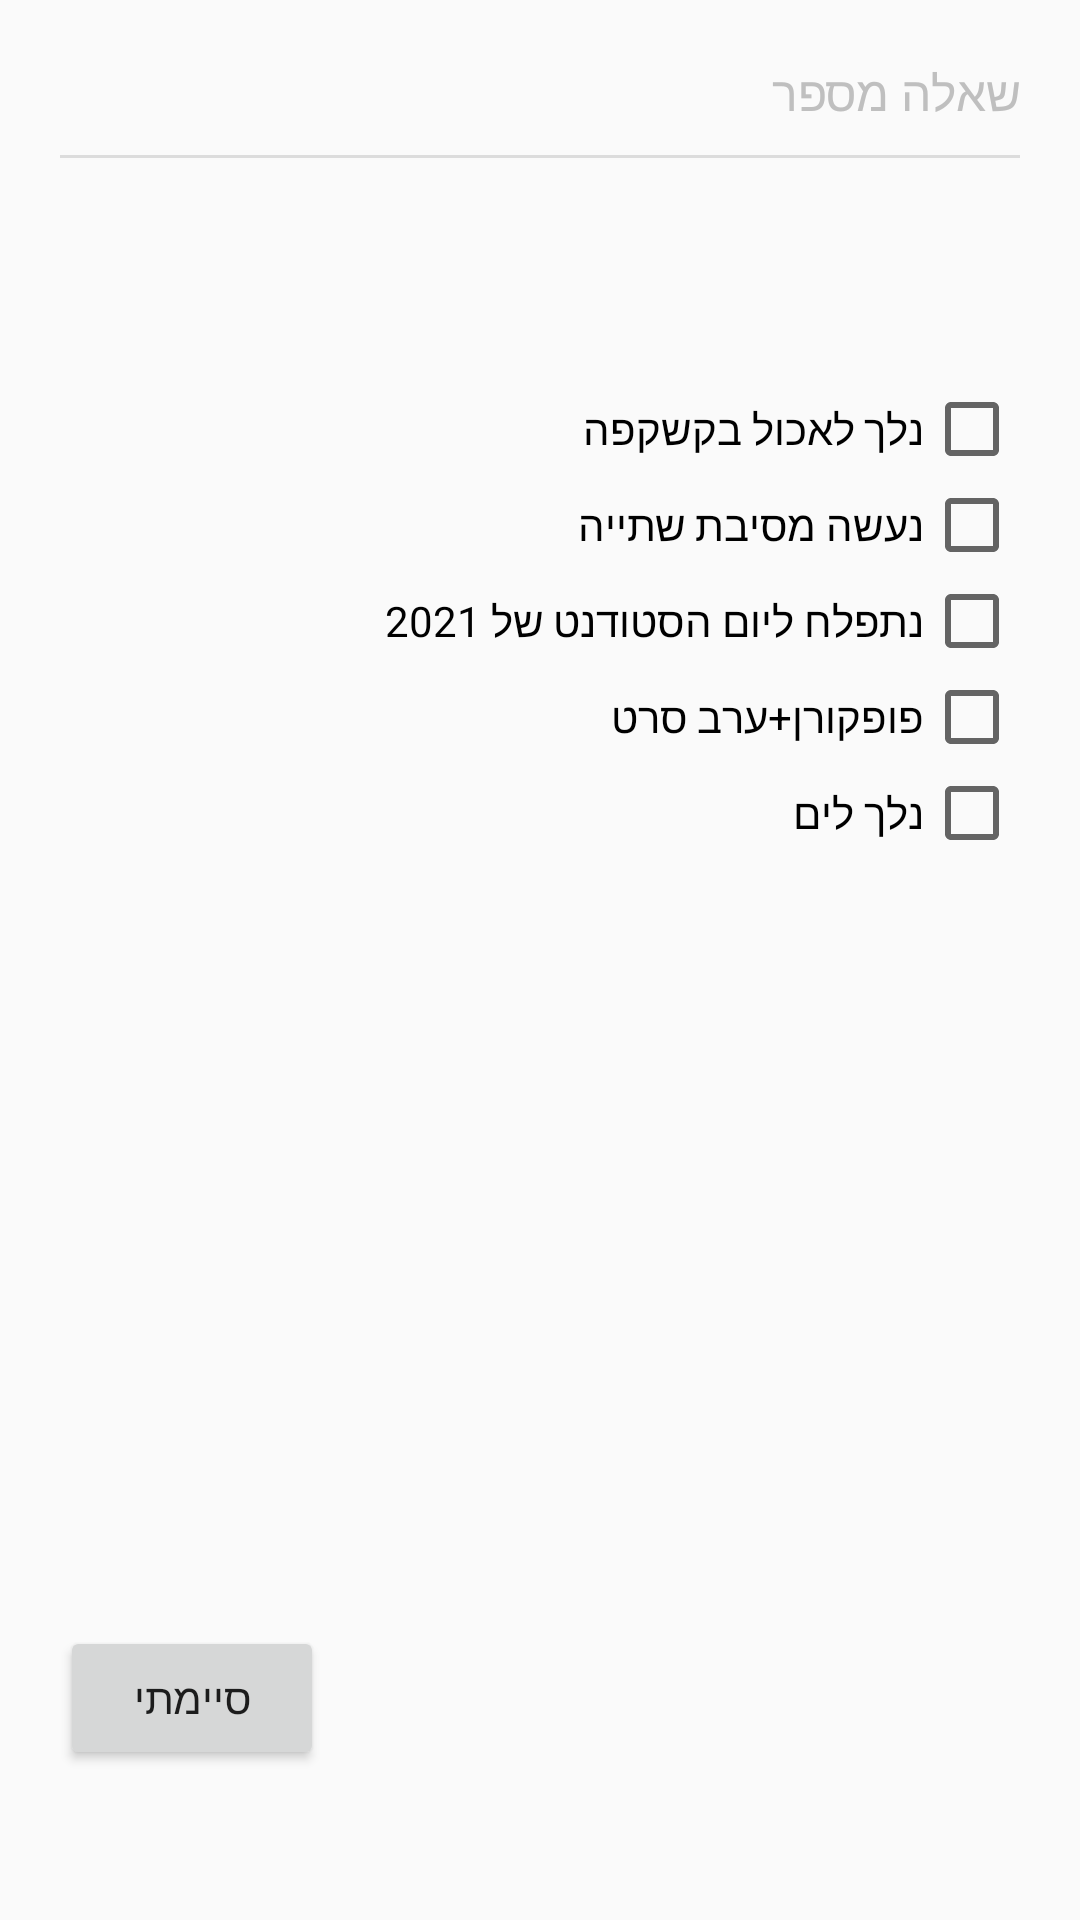

Here is an Android app screen rendered from its layout file. Give the layout XML and the strings, colors and styles it references.
<!-- AndroidManifest.xml: application theme AppTheme.NoActionBar -->
<!-- res/layout/fragment_check_box_question.xml -->
<?xml version="1.0" encoding="utf-8"?>
<RelativeLayout xmlns:android="http://schemas.android.com/apk/res/android"
    android:id="@+id/activity_quiz"
    android:layout_width="match_parent"
    android:layout_height="match_parent"
    android:padding="20dp">

    <TextView
        android:id="@+id/question_number_title"
        android:layout_width="wrap_content"
        android:layout_height="wrap_content"
        android:text="@string/question_number"
        android:textColor="@color/Grey"
        android:textSize="16sp" />

    <TextView
        android:id="@+id/question_number"
        android:layout_width="wrap_content"
        android:layout_height="wrap_content"
        android:layout_marginRight="5dp"
        android:layout_toLeftOf="@id/question_number_title"
        android:textColor="@color/Grey"
        android:textSize="16sp" />

   

    <View
        android:id="@+id/divider"
        android:layout_width="match_parent"
        android:layout_height="1dp"
        android:layout_below="@id/question_number_title"
        android:layout_marginTop="10dp"
        android:layout_marginBottom="10dp"
        android:background="?android:attr/listDivider" />

    <TextView
        android:id="@+id/question"
        android:layout_width="match_parent"
        android:layout_height="wrap_content"
        android:layout_below="@id/divider"
        android:text=""
        android:textSize="18sp"
        android:textStyle="bold"
        android:layout_marginBottom="40dp" />

    <CheckBox
        android:id="@+id/choice1"
        android:layout_width="match_parent"
        android:layout_height="wrap_content"
        android:layout_below="@id/question"
        android:text="נלך לאכול בקשקפה" />

    <CheckBox
        android:id="@+id/choice2"
        android:layout_width="match_parent"
        android:layout_height="wrap_content"
        android:layout_below="@id/choice1"
        android:text="נעשה מסיבת שתייה" />

    <CheckBox
        android:id="@+id/choice3"
        android:layout_width="match_parent"
        android:layout_height="wrap_content"
        android:layout_below="@id/choice2"
        android:text="נתפלח ליום הסטודנט של 2021" />

    <CheckBox
        android:id="@+id/choice4"
        android:layout_width="match_parent"
        android:layout_height="wrap_content"
        android:layout_below="@id/choice3"
        android:text="פופקורן+ערב סרט" />

    <CheckBox
        android:id="@+id/choice5"
        android:layout_width="match_parent"
        android:layout_height="wrap_content"
        android:layout_below="@id/choice4"
        android:text="נלך לים" />

    <Button
        android:id="@+id/done"
        android:layout_width="wrap_content"
        android:layout_height="wrap_content"
        android:layout_alignParentBottom="true"
        android:layout_alignParentLeft="true"
        android:layout_marginBottom="30dp"

        android:text="סיימתי" />

    <Button
        android:id="@+id/next"
        android:layout_width="100dp"
        android:layout_height="60dp"
        android:padding="8dp"
        android:paddingRight="16dp"
        android:text="הבא"
        android:textSize="20sp"
        android:visibility="gone" />


</RelativeLayout>
<!-- resources referenced by this layout -->
<resources>
  <color name="Grey">#BFBFBF</color>
  <string name="question_number">שאלה מספר</string>
  <style name="AppTheme.NoActionBar">
          <item name="windowActionBar">false</item>
          <item name="windowNoTitle">true</item>
          <item name="android:windowTranslucentStatus">true</item>
          <item name="android:windowTranslucentNavigation">false</item>
          <item name="android:statusBarColor">@android:color/transparent</item>
          <item name="android:layoutDirection">rtl</item>
      </style>
</resources>
